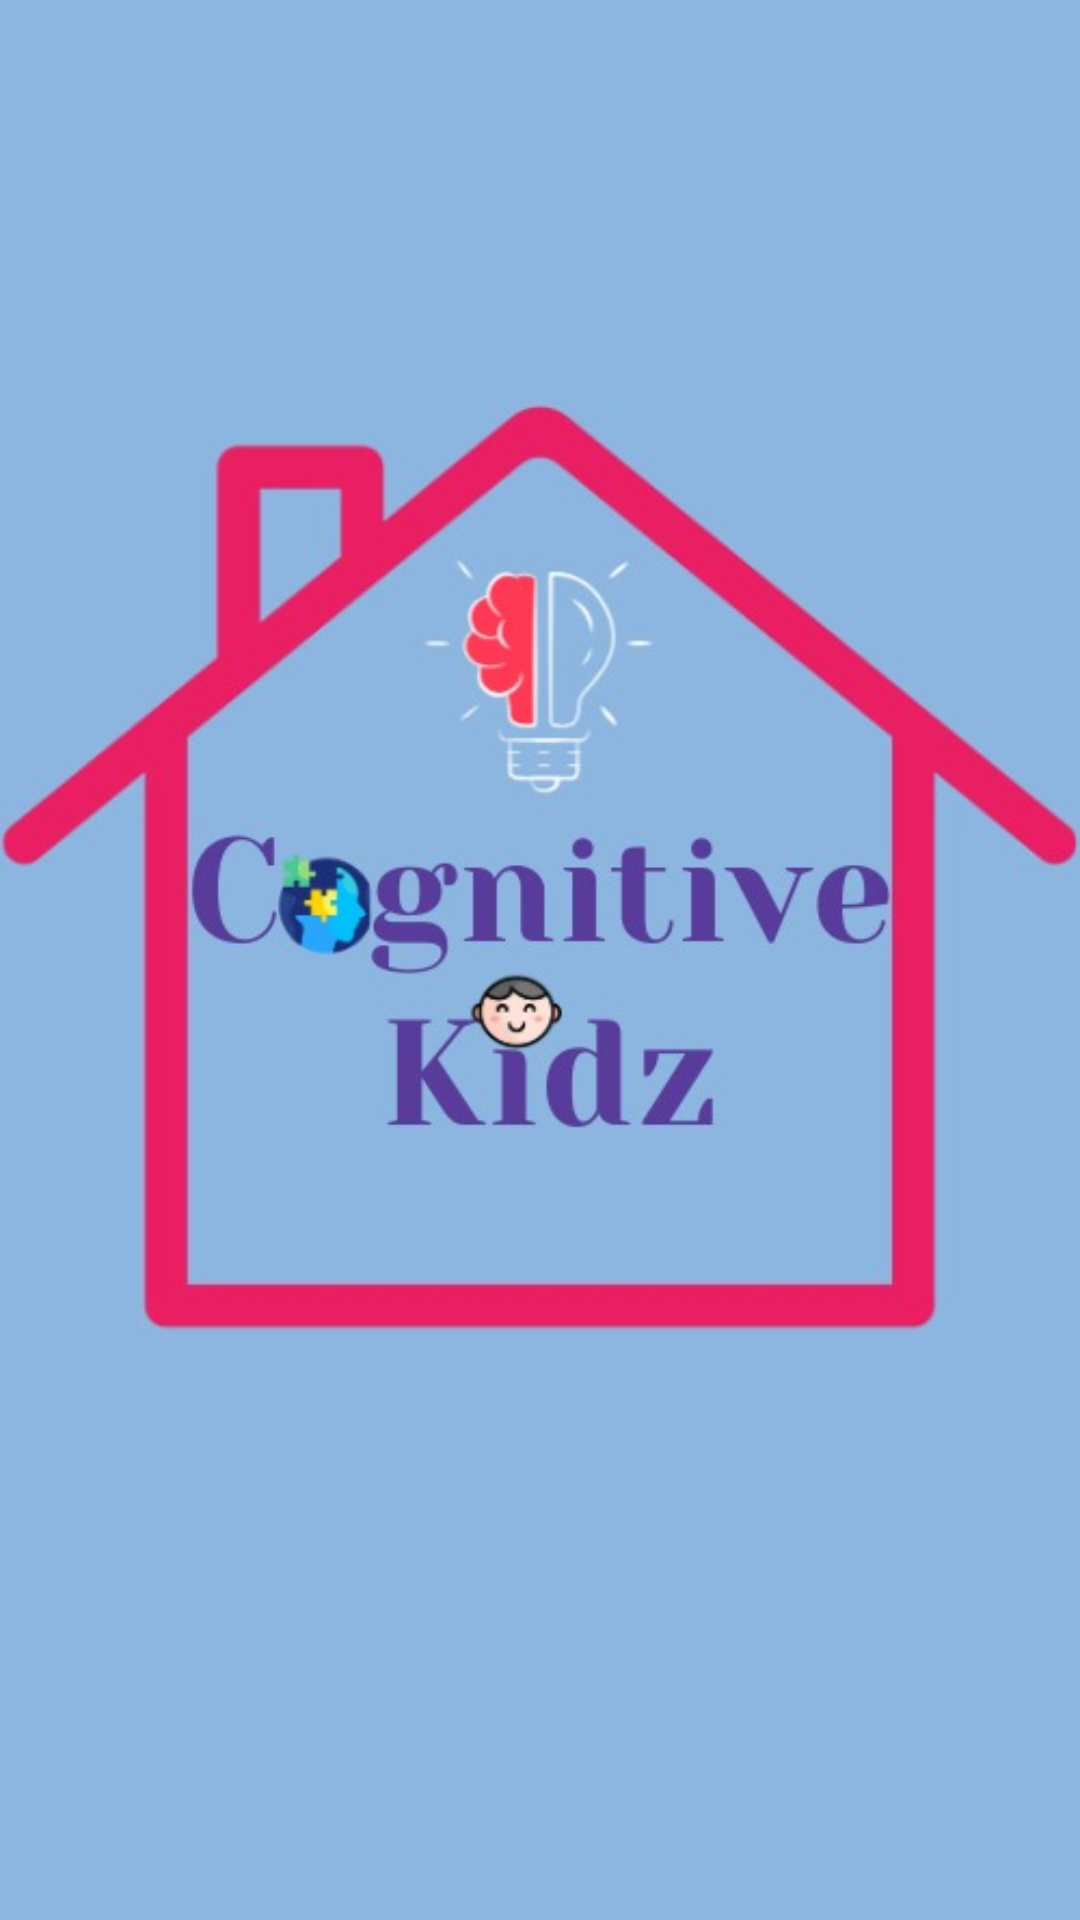

Produce the Android XML layout that renders to this screen, including the resource entries it uses.
<!-- AndroidManifest.xml: application theme Theme.CognitiveKidsHomeTraining -->
<!-- res/layout/activity_main.xml -->
<?xml version="1.0" encoding="utf-8"?>
<androidx.constraintlayout.widget.ConstraintLayout xmlns:android="http://schemas.android.com/apk/res/android"
    xmlns:app="http://schemas.android.com/apk/res-auto"
    xmlns:tools="http://schemas.android.com/tools"
    android:layout_width="match_parent"
    android:layout_height="match_parent"
    android:background="#8CB5DF"
    tools:context=".MainActivity">

    <ImageView
        android:id="@+id/logo"
        android:layout_width="wrap_content"
        android:layout_height="wrap_content"
        android:layout_marginTop="86dp"
        android:layout_marginBottom="145dp"
        android:src="@drawable/newicon"
        app:layout_constraintBottom_toBottomOf="parent"
        app:layout_constraintEnd_toEndOf="parent"
        app:layout_constraintStart_toStartOf="parent"
        app:layout_constraintTop_toTopOf="parent"></ImageView>

</androidx.constraintlayout.widget.ConstraintLayout>
<!-- resources referenced by this layout -->
<resources>
  <!-- drawable newicon: jpg bitmap (drawable, 32497 bytes) -->
  <style name="Theme.CognitiveKidsHomeTraining" parent="Theme.MaterialComponents.DayNight.DarkActionBar">
          
          <item name="colorPrimary">@color/purple_500</item>
          <item name="colorPrimaryVariant">@color/purple_700</item>
          <item name="colorOnPrimary">@color/white</item>
          
          <item name="colorSecondary">@color/teal_200</item>
          <item name="colorSecondaryVariant">@color/teal_700</item>
          <item name="colorOnSecondary">@color/black</item>
          
          <item name="android:statusBarColor">?attr/colorPrimaryVariant</item>
          
      </style>
  <color name="purple_500">#FF6200EE</color>
  <color name="purple_700">#FF3700B3</color>
  <color name="white">#FFFFFFFF</color>
  <color name="teal_200">#FF03DAC5</color>
  <color name="teal_700">#FF018786</color>
  <color name="black">#FF000000</color>
</resources>
